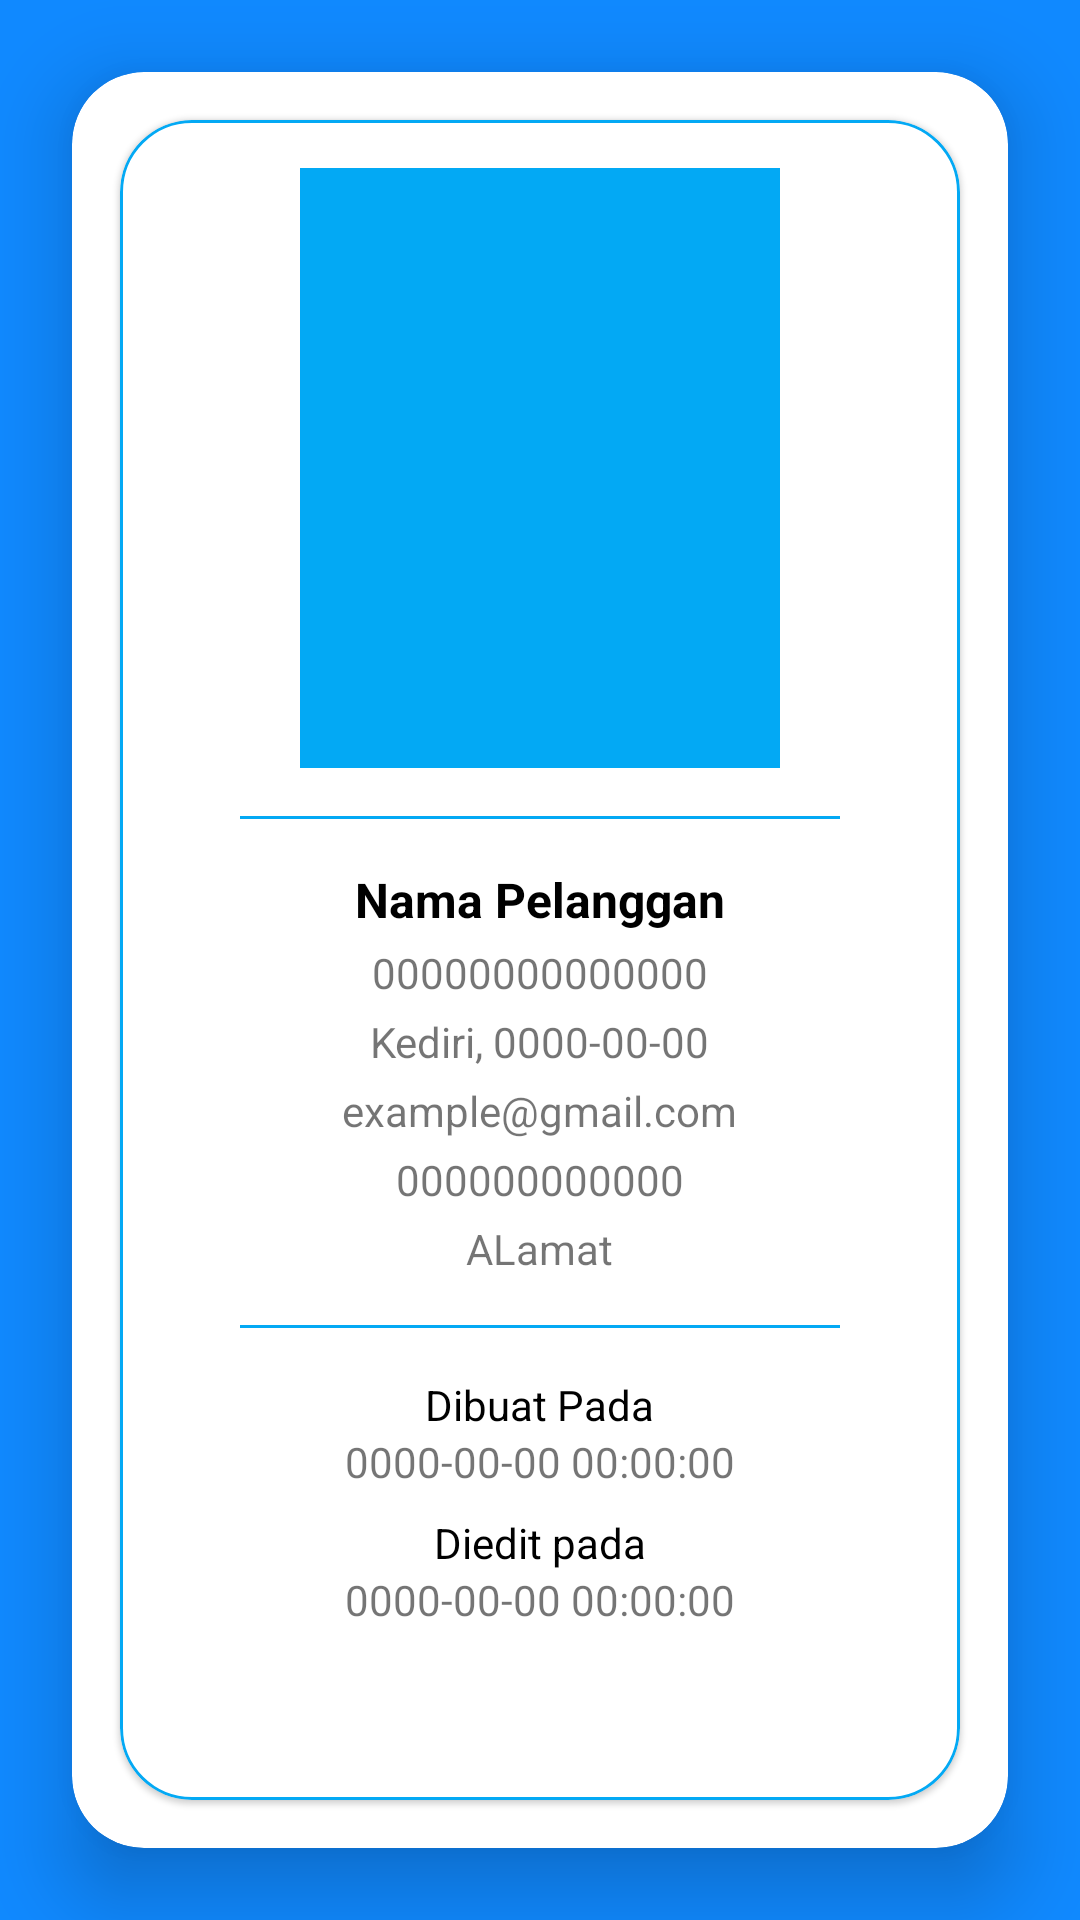

Android layout source for this screen:
<!-- AndroidManifest.xml: application theme Theme.Rental_mobil -->
<!-- res/layout/activity_pelanggan_detail_admin.xml -->
<?xml version="1.0" encoding="utf-8"?>
<androidx.appcompat.widget.LinearLayoutCompat xmlns:android="http://schemas.android.com/apk/res/android"
    android:layout_width="match_parent"
    android:layout_height="match_parent"
    xmlns:app="http://schemas.android.com/apk/res-auto"
    android:background="@color/purple_500"
    android:orientation="vertical">

    <androidx.cardview.widget.CardView
        android:layout_width="match_parent"
        android:layout_height="match_parent"
        android:layout_margin="24dp"
        app:cardCornerRadius="24dp"
        app:cardBackgroundColor="#FFFFFF"
        app:cardElevation="16dp">

        <com.google.android.material.card.MaterialCardView
            android:layout_width="match_parent"
            android:layout_height="match_parent"
            android:layout_margin="16dp"
            app:cardCornerRadius="24dp"
            app:strokeWidth="1dp"
            app:strokeColor="@color/purple_200">

            <LinearLayout
                android:layout_width="match_parent"
                android:layout_height="match_parent"
                android:layout_margin="16dp"
                android:orientation="vertical">

                <ImageView
                    android:id="@+id/detailImage"
                    android:layout_width="160dp"
                    android:layout_height="200dp"
                    android:src="@drawable/image"
                    android:background="@color/purple_200"
                    android:layout_gravity="center_horizontal"/>

                <View
                    android:layout_width="match_parent"
                    android:layout_height="1dp"
                    android:layout_marginHorizontal="24dp"
                    android:layout_marginTop="16dp"
                    android:background="@color/purple_200"/>

                <TextView
                    android:id="@+id/detailNama"
                    android:layout_width="wrap_content"
                    android:layout_height="wrap_content"
                    android:layout_marginTop="16dp"
                    android:textStyle="bold"
                    android:textSize="16sp"
                    android:textColor="@color/black"
                    android:layout_gravity="center_horizontal"
                    android:text="Nama Pelanggan"/>

                <TextView
                    android:id="@+id/detailNik"
                    android:layout_width="wrap_content"
                    android:layout_height="wrap_content"
                    android:layout_marginTop="4dp"
                    android:layout_gravity="center_horizontal"
                    android:text="00000000000000"/>

                <TextView
                    android:id="@+id/detailTtl"
                    android:layout_width="wrap_content"
                    android:layout_height="wrap_content"
                    android:layout_marginTop="4dp"
                    android:layout_gravity="center_horizontal"
                    android:text="Kediri, 0000-00-00"/>

                <TextView
                    android:id="@+id/detailEmail"
                    android:layout_width="wrap_content"
                    android:layout_height="wrap_content"
                    android:layout_marginTop="4dp"
                    android:layout_gravity="center_horizontal"
                    android:text="example@gmail.com"/>

                <TextView
                    android:id="@+id/detailHp"
                    android:layout_width="wrap_content"
                    android:layout_height="wrap_content"
                    android:layout_marginTop="4dp"
                    android:layout_gravity="center_horizontal"
                    android:text="000000000000"/>

                <TextView
                    android:id="@+id/detailAlamat"
                    android:layout_width="wrap_content"
                    android:layout_height="wrap_content"
                    android:layout_marginTop="4dp"
                    android:layout_gravity="center_horizontal"
                    android:text="ALamat"/>

                <View
                    android:layout_width="match_parent"
                    android:layout_height="1dp"
                    android:layout_marginHorizontal="24dp"
                    android:layout_marginTop="16dp"
                    android:background="@color/purple_200"/>

                <TextView
                    android:layout_width="wrap_content"
                    android:layout_height="wrap_content"
                    android:layout_marginTop="16dp"
                    android:textColor="@color/black"
                    android:layout_gravity="center_horizontal"
                    android:text="Dibuat Pada"/>

                <TextView
                    android:id="@+id/detailCreated"
                    android:layout_width="wrap_content"
                    android:layout_height="wrap_content"
                    android:layout_gravity="center_horizontal"
                    android:text="0000-00-00 00:00:00"/>

                <TextView
                    android:layout_width="wrap_content"
                    android:layout_height="wrap_content"
                    android:layout_marginTop="8dp"
                    android:textColor="@color/black"
                    android:layout_gravity="center_horizontal"
                    android:text="Diedit pada"/>

                <TextView
                    android:id="@+id/detailUpdated"
                    android:layout_width="wrap_content"
                    android:layout_height="wrap_content"
                    android:layout_gravity="center_horizontal"
                    android:text="0000-00-00 00:00:00"/>
            </LinearLayout>
        </com.google.android.material.card.MaterialCardView>
    </androidx.cardview.widget.CardView>


</androidx.appcompat.widget.LinearLayoutCompat>
<!-- resources referenced by this layout -->
<resources>
  <color name="black">#FF000000</color>
  <color name="purple_200">#03A9F4</color>
  <color name="purple_500">#1089ff</color>
  <style name="Theme.Rental_mobil" parent="Base.Theme.Rental_mobil" />
  <style name="Base.Theme.Rental_mobil" parent="Theme.MaterialComponents.DayNight.DarkActionBar">
          <item name="colorPrimary">@color/purple_500</item> 
          <item name="colorOnPrimary">#FFFFFF</item>
  
          <item name="colorOnSecondary">@color/black</item>
      </style>
</resources>
